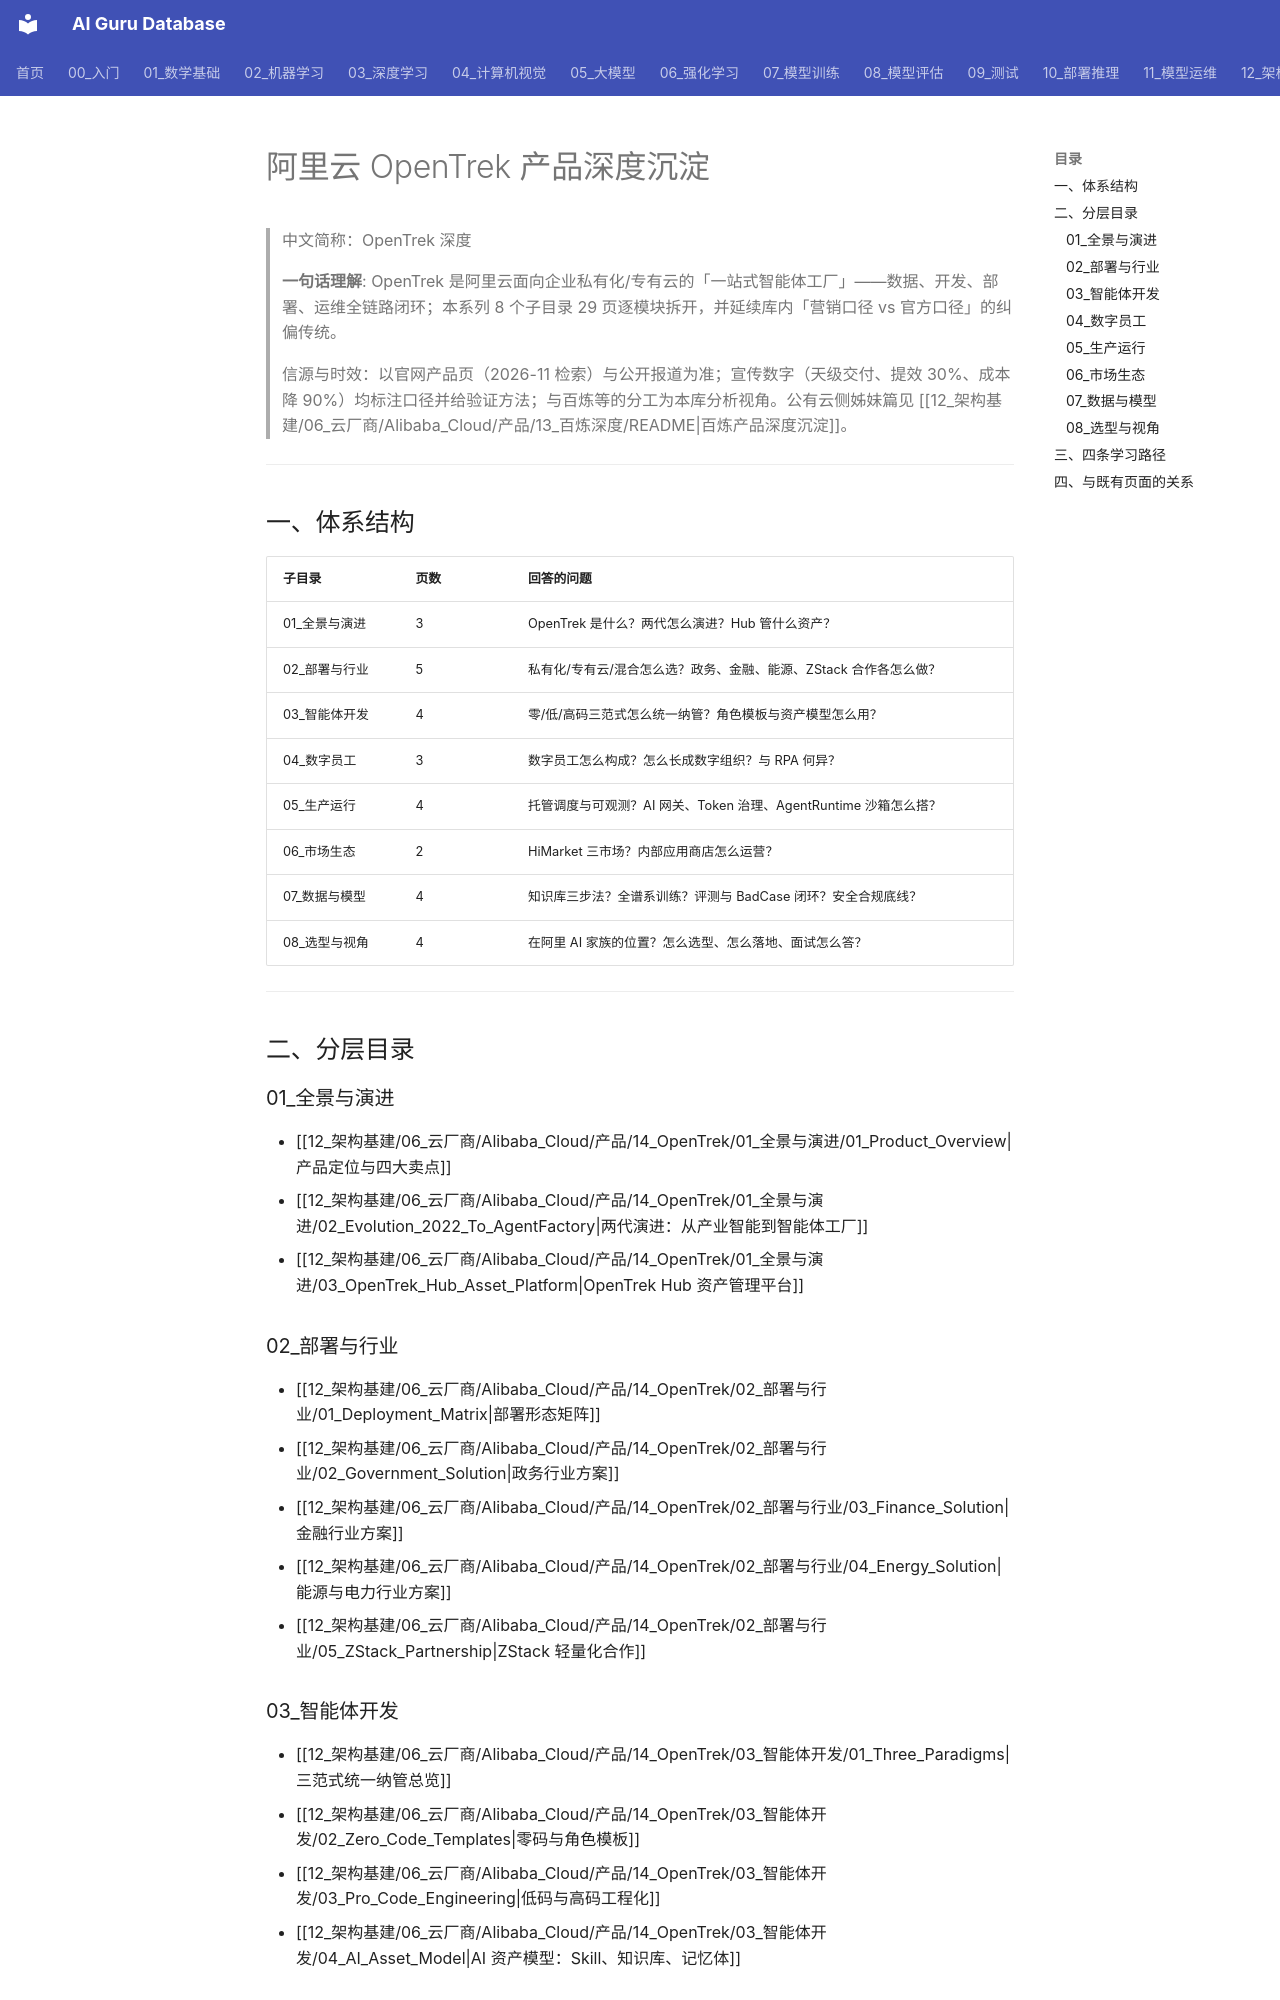

repository: ai-guru-global/ai-guru-database · page: 12_架构基建/06_云厂商/Alibaba_Cloud/产品/14_OpenTrek/index.html · generator: mkdocs

---
title: "阿里云 OpenTrek 产品深度沉淀"
category: 12_架构基建/Alibaba_Cloud
tags: ["opentrek", "agent-platform", "private-deployment", "digital-workforce", "ai-gateway"]
summary: "阿里云 OpenTrek（企业级一站式智能体工厂）产品深度沉淀：八个子目录 29 页——全景演进、部署与三行业方案、三范式开发、数字员工、生产运行（网关/Token 治理/沙箱）、市场生态、数据与模型、选型与面试视角。"
created: 2026-11-06
updated: 2026-11-06
tier: core
aliases: ["OpenTrek 深度", "智能体工厂"]
sources: ["阿里云官网产品页 https://www.aliyun.com/product/opentrek（2026-11 检索）", "ZStack 联合发布报道（2026-10）", "百度百科：阿里云产业智能 OpenTrek"]
name_zh: "OpenTrek 产品深度沉淀"
---

# 阿里云 OpenTrek 产品深度沉淀

> 中文简称：OpenTrek 深度

> **一句话理解**: OpenTrek 是阿里云面向企业私有化/专有云的「一站式智能体工厂」——数据、开发、部署、运维全链路闭环；本系列 8 个子目录 29 页逐模块拆开，并延续库内「营销口径 vs 官方口径」的纠偏传统。

> 信源与时效：以官网产品页（2026-11 检索）与公开报道为准；宣传数字（天级交付、提效 30%、成本降 90%）均标注口径并给验证方法；与百炼等的分工为本库分析视角。公有云侧姊妹篇见 [[12_架构基建/06_云厂商/Alibaba_Cloud/产品/13_百炼深度/README|百炼产品深度沉淀]]。

---

## 一、体系结构

| 子目录 | 页数 | 回答的问题 |
|--------|------|------------|
| 01_全景与演进 | 3 | OpenTrek 是什么？两代怎么演进？Hub 管什么资产？ |
| 02_部署与行业 | 5 | 私有化/专有云/混合怎么选？政务、金融、能源、ZStack 合作各怎么做？ |
| 03_智能体开发 | 4 | 零/低/高码三范式怎么统一纳管？角色模板与资产模型怎么用？ |
| 04_数字员工 | 3 | 数字员工怎么构成？怎么长成数字组织？与 RPA 何异？ |
| 05_生产运行 | 4 | 托管调度与可观测？AI 网关、Token 治理、AgentRuntime 沙箱怎么搭？ |
| 06_市场生态 | 2 | HiMarket 三市场？内部应用商店怎么运营？ |
| 07_数据与模型 | 4 | 知识库三步法？全谱系训练？评测与 BadCase 闭环？安全合规底线？ |
| 08_选型与视角 | 4 | 在阿里 AI 家族的位置？怎么选型、怎么落地、面试怎么答？ |

---

## 二、分层目录

### 01_全景与演进

- [[12_架构基建/06_云厂商/Alibaba_Cloud/产品/14_OpenTrek/01_全景与演进/01_Product_Overview|产品定位与四大卖点]]
- [[12_架构基建/06_云厂商/Alibaba_Cloud/产品/14_OpenTrek/01_全景与演进/02_Evolution_2022_To_AgentFactory|两代演进：从产业智能到智能体工厂]]
- [[12_架构基建/06_云厂商/Alibaba_Cloud/产品/14_OpenTrek/01_全景与演进/03_OpenTrek_Hub_Asset_Platform|OpenTrek Hub 资产管理平台]]

### 02_部署与行业

- [[12_架构基建/06_云厂商/Alibaba_Cloud/产品/14_OpenTrek/02_部署与行业/01_Deployment_Matrix|部署形态矩阵]]
- [[12_架构基建/06_云厂商/Alibaba_Cloud/产品/14_OpenTrek/02_部署与行业/02_Government_Solution|政务行业方案]]
- [[12_架构基建/06_云厂商/Alibaba_Cloud/产品/14_OpenTrek/02_部署与行业/03_Finance_Solution|金融行业方案]]
- [[12_架构基建/06_云厂商/Alibaba_Cloud/产品/14_OpenTrek/02_部署与行业/04_Energy_Solution|能源与电力行业方案]]
- [[12_架构基建/06_云厂商/Alibaba_Cloud/产品/14_OpenTrek/02_部署与行业/05_ZStack_Partnership|ZStack 轻量化合作]]

### 03_智能体开发

- [[12_架构基建/06_云厂商/Alibaba_Cloud/产品/14_OpenTrek/03_智能体开发/01_Three_Paradigms|三范式统一纳管总览]]
- [[12_架构基建/06_云厂商/Alibaba_Cloud/产品/14_OpenTrek/03_智能体开发/02_Zero_Code_Templates|零码与角色模板]]
- [[12_架构基建/06_云厂商/Alibaba_Cloud/产品/14_OpenTrek/03_智能体开发/03_Pro_Code_Engineering|低码与高码工程化]]
- [[12_架构基建/06_云厂商/Alibaba_Cloud/产品/14_OpenTrek/03_智能体开发/04_AI_Asset_Model|AI 资产模型：Skill、知识库、记忆体]]
